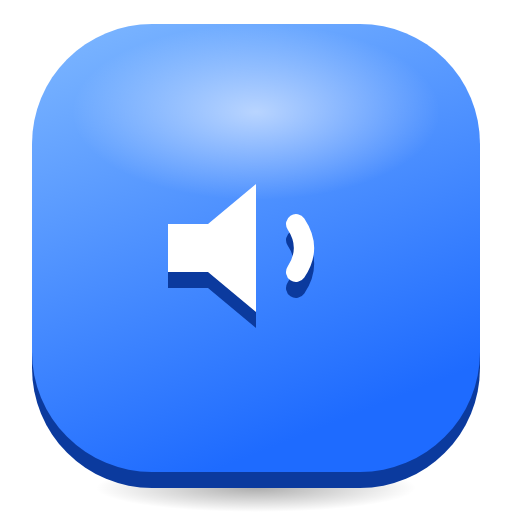
t = 0.00 s
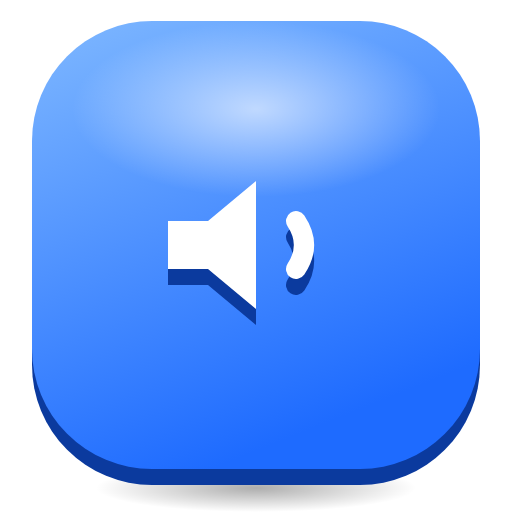
t = 0.33 s
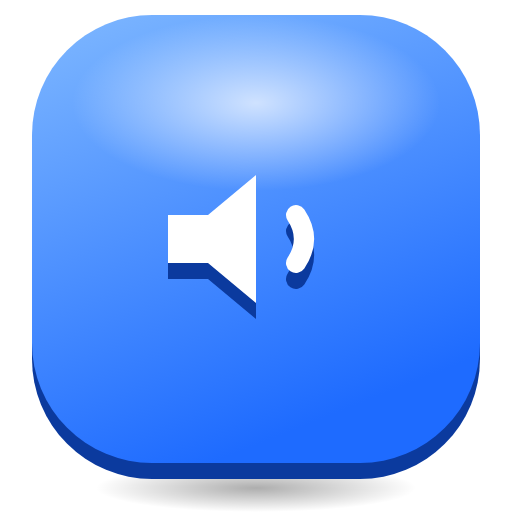
t = 0.98 s
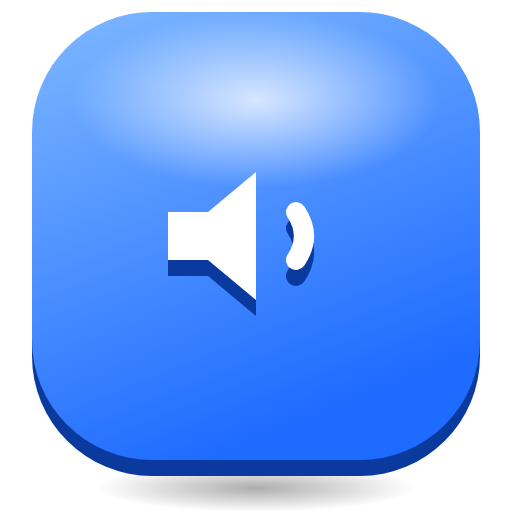
t = 1.30 s
t = 1.63 s: frame unchanged from t = 0.98 s, image omitted
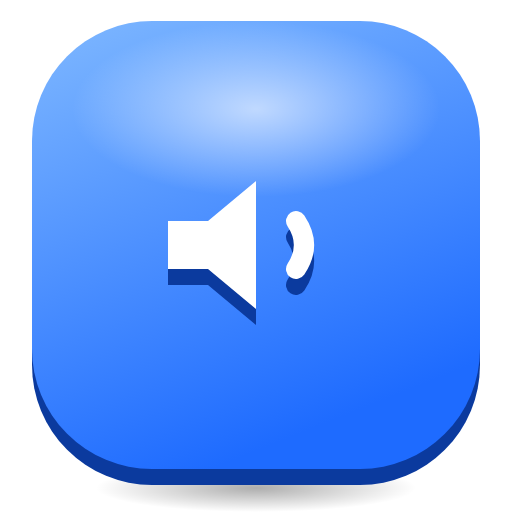
t = 2.28 s

The animated SVG that drew these frames (rendered in a browser with its animation timeline set to each time). Animation: 2 SMIL elements (animate=1,animateTransform=1); one cycle of 2.60 s, repeats indefinitely.

<svg xmlns="http://www.w3.org/2000/svg" viewBox="0 0 128 128" width="128" height="128">
<defs>
<linearGradient id="t" x1="0" y1="0" x2="0.4" y2="1"><stop offset="0" stop-color="#7FB8FF"/><stop offset="1" stop-color="#1E6BFF"/></linearGradient>
<radialGradient id="g"><stop offset="0" stop-color="#fff" stop-opacity="0.75"/><stop offset="1" stop-color="#fff" stop-opacity="0"/></radialGradient>
<radialGradient id="s"><stop offset="0" stop-color="#000" stop-opacity="0.32"/><stop offset="1" stop-color="#000" stop-opacity="0"/></radialGradient>
</defs>
<ellipse cx="64" cy="122" rx="40" ry="6" fill="url(#s)"/>
<g><animateTransform attributeName="transform" type="translate" values="0 0;0 -3;0 0" dur="2.6s" repeatCount="indefinite"/>
<rect x="8" y="10" width="112" height="112" rx="30" fill="#0B3A9E"/>
<rect x="8" y="6" width="112" height="112" rx="30" fill="url(#t)"/>
<ellipse cx="64" cy="28" rx="46" ry="22" fill="url(#g)"><animate attributeName="opacity" values="0.75;1;0.75" dur="2.6s" repeatCount="indefinite"/></ellipse>
<g transform="translate(64 62)"><g><g transform="translate(-32 -32)"><g transform="translate(0 4)"><path d="M10 26 H20 L32 16 V48 L20 38 H10 Z" fill="#0B3A9E"/><path d="M42 26 Q46 32 42 38" fill="none" stroke="#0B3A9E" stroke-width="5" stroke-linecap="round" stroke-linejoin="round"/></g><path d="M10 26 H20 L32 16 V48 L20 38 H10 Z" fill="#FFFFFF"/><path d="M42 26 Q46 32 42 38" fill="none" stroke="#FFFFFF" stroke-width="5" stroke-linecap="round" stroke-linejoin="round"/></g></g></g>
</g>
</svg>
